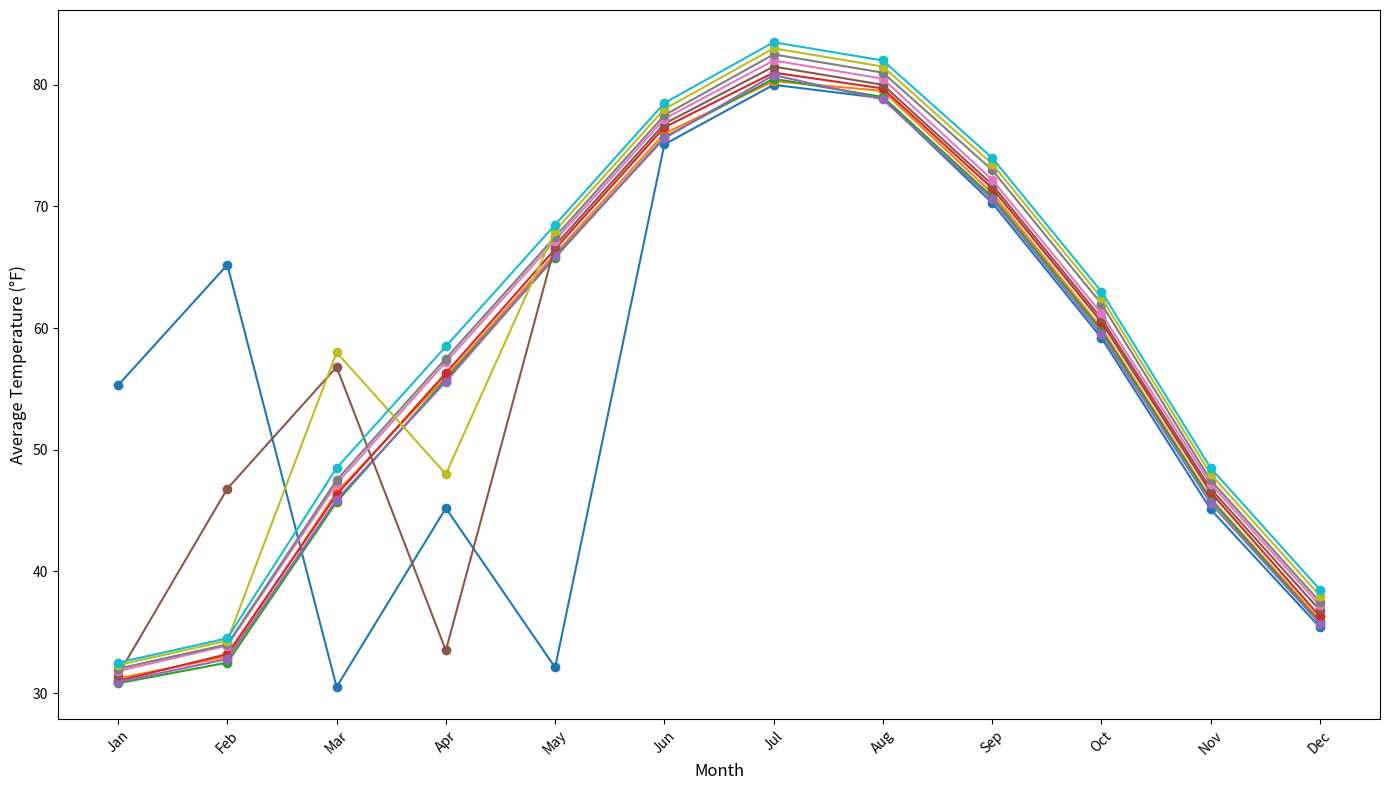

The matplotlib source for this figure:
import matplotlib.pyplot as plt
import numpy as np

years = np.arange(2010, 2020)
months = range(1, 13)

temperature_data = [
    [55.3, 65.2, 30.5, 45.2, 32.1, 75.1, 80.0, 78.9, 70.3, 59.2, 45.1, 35.4],
    [31.2, 33.0, 46.5, 56.0, 66.1, 76.0, 80.3, 79.5, 71.1, 60.0, 46.0, 36.0],
    [30.8, 32.5, 45.7, 55.8, 65.8, 75.7, 80.5, 79.0, 70.8, 59.8, 45.9, 35.8],
    [31.0, 33.2, 46.3, 56.3, 66.5, 76.5, 81.0, 79.7, 71.5, 60.5, 46.5, 36.3],
    [30.9, 32.8, 45.9, 55.6, 65.9, 75.6, 80.8, 78.8, 70.6, 59.5, 45.6, 35.7],
    [31.5, 46.8, 56.8, 33.5, 66.8, 76.8, 81.5, 80.0, 71.8, 60.8, 46.8, 36.8],
    [31.8, 33.9, 47.2, 57.2, 67.2, 77.2, 82.0, 80.5, 72.2, 61.2, 47.2, 37.2],
    [32.0, 34.0, 47.5, 57.5, 67.5, 77.5, 82.5, 81.0, 73.0, 62.0, 47.5, 37.5],
    [32.3, 34.3, 58.0, 48.0, 68.0, 78.0, 83.0, 81.5, 73.5, 62.5, 48.0, 38.0],
    [32.5, 34.5, 48.5, 58.5, 68.5, 78.5, 83.5, 82.0, 74.0, 63.0, 48.5, 38.5]
]

temperature_data = np.array(temperature_data)

plt.figure(figsize=(14, 8))

for i in range(len(years)):
    plt.plot(months, temperature_data[i], marker='o', linestyle='-')

plt.xlabel("Month", fontsize=12)
plt.ylabel("Average Temperature (°F)", fontsize=12)
plt.xticks(months, ['Jan', 'Feb', 'Mar', 'Apr', 'May', 'Jun', 'Jul', 'Aug', 'Sep', 'Oct', 'Nov', 'Dec'], rotation=45)
plt.tight_layout()
plt.show()
